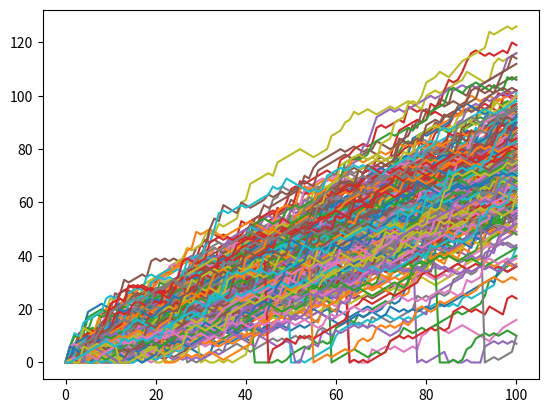

The script that saved this image:
# NumPy is imported, seed is set
import numpy as np
np.random.seed(123)

# Import matplotlib.pyplot as plt
import matplotlib.pyplot as plt

# initialize and populate all_walks
all_walks = []
for i in range(10) :
    random_walk = [0]
    for x in range(100) :
        step = random_walk[-1]
        dice = np.random.randint(1,7)
        if dice <= 2:
            step = max(0, step - 1)
        elif dice <= 5:
            step = step + 1
        else:
            step = step + np.random.randint(1,7)
        random_walk.append(step)
    all_walks.append(random_walk)

# Convert all_walks to NumPy array: np_aw
np_aw = np.array(all_walks)

# Plot np_aw and show
plt.plot(np_aw)
plt.show()

# Clear the figure
plt.clf()

# Transpose np_aw: np_aw_t
np_aw_t = np.transpose(np_aw)

# Plot np_aw_t and show

plt.plot(np_aw_t)

plt.show()


# numpy and matplotlib imported, seed set

# Simulate random walk 250 times
all_walks = []
for i in range(250) :
    random_walk = [0]
    for x in range(100) :
        step = random_walk[-1]
        dice = np.random.randint(1,7)
        if dice <= 2:
            step = max(0, step - 1)
        elif dice <= 5:
            step = step + 1
        else:
            step = step + np.random.randint(1,7)

        # Implement clumsiness
        if np.random.rand()  <= 0.001:
            step = 0

        random_walk.append(step)
    all_walks.append(random_walk)

# Create and plot np_aw_t
np_aw_t = np.transpose(np.array(all_walks))
plt.plot(np_aw_t)
plt.show()